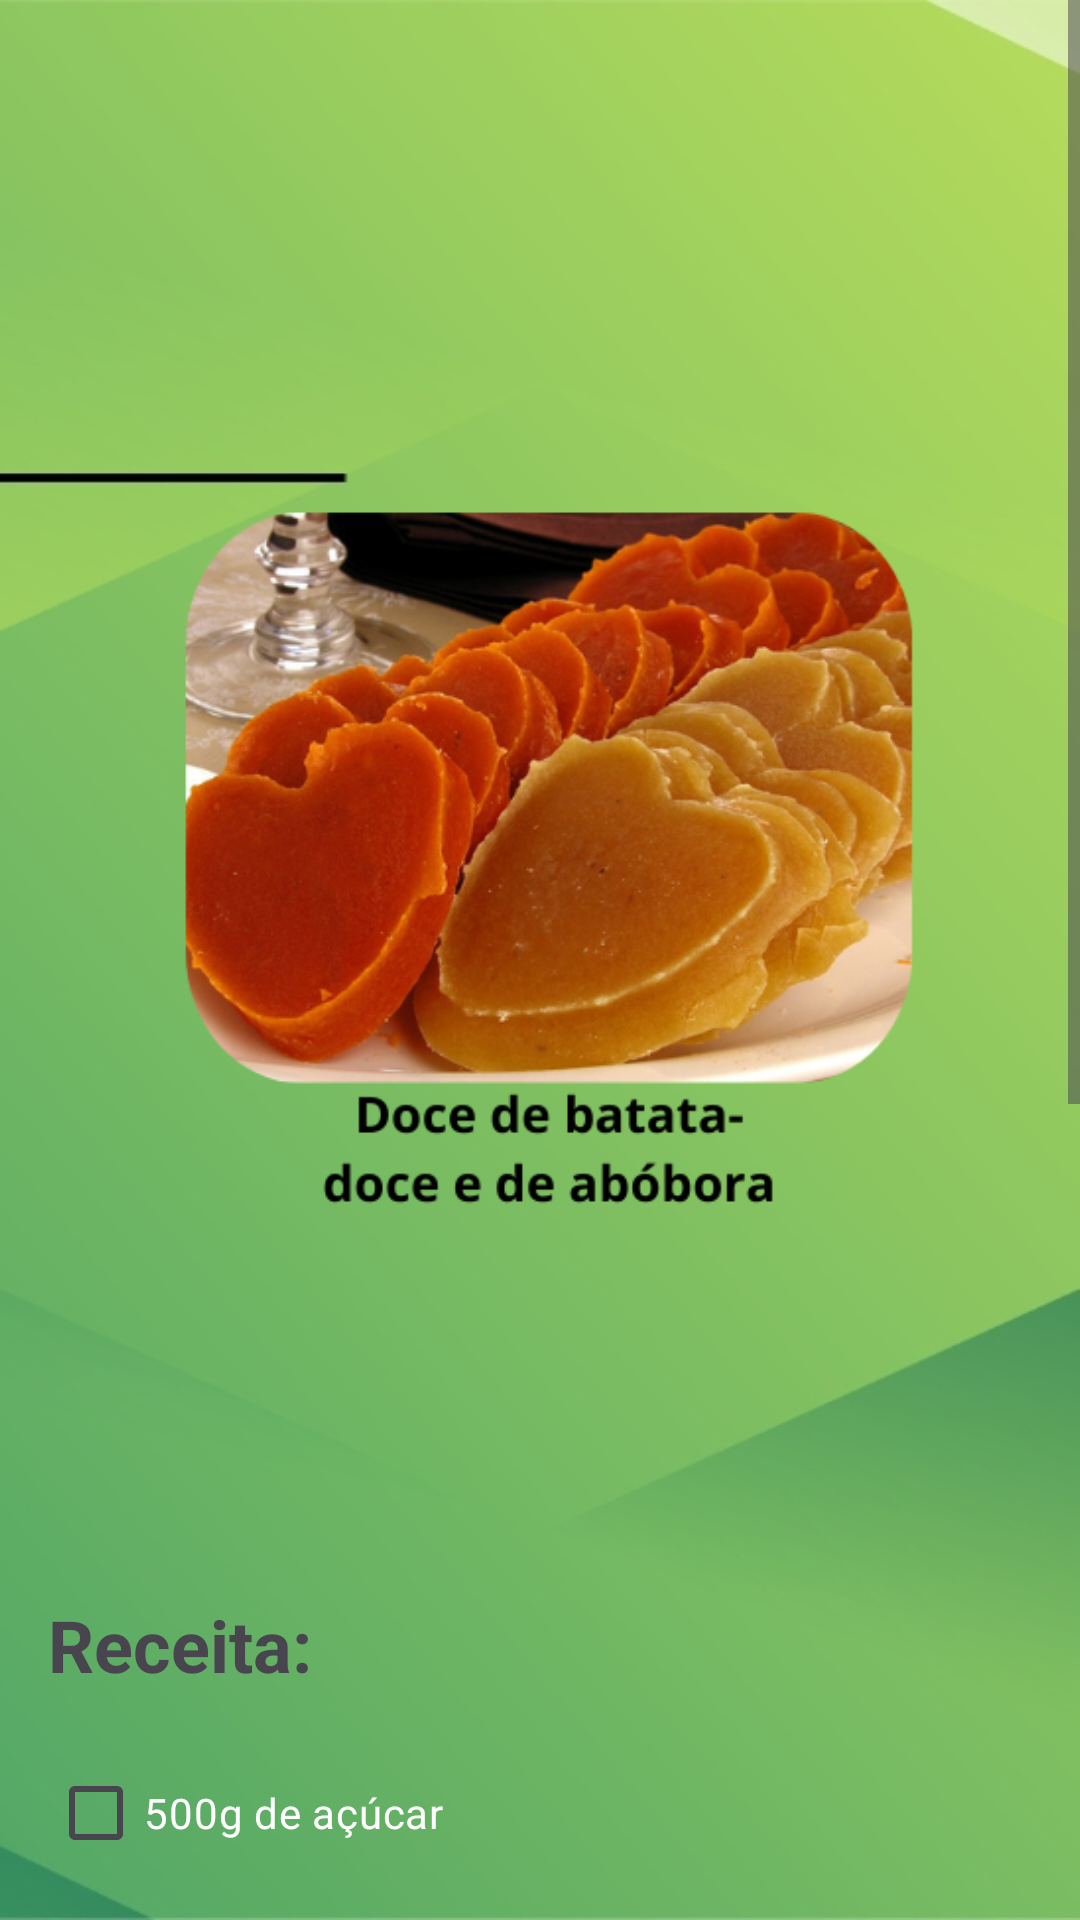

This screen was rendered from an Android layout file. Write that file and the resources it references.
<!-- AndroidManifest.xml: application theme Theme.AppNutri -->
<!-- res/layout/activity_tela_batata.xml -->
<?xml version="1.0" encoding="utf-8"?>
<ScrollView xmlns:android="http://schemas.android.com/apk/res/android"
    xmlns:app="http://schemas.android.com/apk/res-auto"
    xmlns:tools="http://schemas.android.com/tools"
    android:id="@+id/main"
    android:layout_width="match_parent"
    android:layout_height="match_parent"
    android:background="@drawable/fundo_das_telas"
    tools:context=".TelaBatata"
    tools:ignore="ExtraText">

    <LinearLayout
        android:layout_width="match_parent"
        android:layout_height="wrap_content"
        android:orientation="vertical"
        android:padding="16dp">


        <ImageView
            android:id="@+id/banana_image"
            android:layout_width="wrap_content"
            android:layout_height="wrap_content"
            android:layout_gravity="start"
            android:src="@drawable/batata" />

        <TextView
            android:id="@+id/textView"
            android:layout_width="wrap_content"
            android:layout_height="wrap_content"
            android:layout_marginTop="16dp"
            android:text="Receita:"
            android:textSize="24sp"
            android:textStyle="bold" />

        
        <LinearLayout
            android:layout_width="match_parent"
            android:layout_height="wrap_content"
            android:orientation="vertical"
            android:layout_marginTop="16dp">

            <CheckBox
                android:id="@+id/checkBox"
                android:layout_width="wrap_content"
                android:layout_height="wrap_content"
                android:text="500g de açúcar"
                android:textColor="#FFFFFF" />

            <CheckBox
                android:id="@+id/checkBox2"
                android:layout_width="wrap_content"
                android:layout_height="wrap_content"
                android:text="1 xícara (chá) de água"
                android:textColor="#FFFFFF" />

            <CheckBox
                android:id="@+id/checkBox5"
                android:layout_width="wrap_content"
                android:layout_height="wrap_content"
                android:text="1 canela em pau"
                android:textColor="#FDFCFC" />

            <CheckBox
                android:id="@+id/checkBox6"
                android:layout_width="wrap_content"
                android:layout_height="wrap_content"
                android:text="1 cravo-da-índia"
                android:textColor="#FFFFFF" />

            <CheckBox
                android:id="@+id/checkBox7"
                android:layout_width="wrap_content"
                android:layout_height="wrap_content"
                android:text="500g de batata-doce branca cozida e espremida"
                android:textColor="#FBFBFB" />

            <CheckBox
                android:id="@+id/checkBox8"
                android:layout_width="wrap_content"
                android:layout_height="wrap_content"
                android:text="1 colher (sopa) de manteiga com sal"
                android:textColor="#F8F6F6" />

            <CheckBox
                android:id="@+id/checkBox9"
                android:layout_width="wrap_content"
                android:layout_height="wrap_content"
                android:text="Margarina para untar"
                android:textColor="#FFFDFD" />
        </LinearLayout>


        <TextView
            android:id="@+id/textView10"
            android:layout_width="wrap_content"
            android:layout_height="wrap_content"
            android:layout_marginTop="32dp"
            android:text="Informações Nutricionais:"
            android:textStyle="bold" />


        <LinearLayout
            android:layout_width="match_parent"
            android:layout_height="wrap_content"
            android:orientation="horizontal"
            android:layout_marginTop="16dp"
            android:weightSum="1">

            <TextView
                android:id="@+id/textView1"
                android:layout_width="0dp"
                android:layout_height="wrap_content"
                android:layout_weight="0.25"
                android:text="Calorias 396,89 kcal"
                android:textColor="#000000" />

            <TextView
                android:id="@+id/textView2"
                android:layout_width="0dp"
                android:layout_height="wrap_content"
                android:layout_weight="0.25"
                android:text="Carboidratos 20,66 g"
                android:textColor="#000000" />

            <TextView
                android:id="@+id/textView3"
                android:layout_width="0dp"
                android:layout_height="wrap_content"
                android:layout_weight="0.25"
                android:text="Gord. Trans 0,01 g"
                android:textColor="#000000" />

            <TextView
                android:id="@+id/textView4"
                android:layout_width="0dp"
                android:layout_height="wrap_content"
                android:layout_weight="0.25"
                android:text="Gorduras Totais 0,01 g"
                android:textColor="#000000" />
        </LinearLayout>

        <LinearLayout
            android:layout_width="match_parent"
            android:layout_height="wrap_content"
            android:orientation="horizontal"
            android:layout_marginTop="8dp"
            android:weightSum="1">

            <TextView
                android:id="@+id/textView5"
                android:layout_width="0dp"
                android:layout_height="wrap_content"
                android:layout_weight="0.25"
                android:text="Proteínas 1,17 g"
                android:textColor="#000000" />

            <TextView
                android:id="@+id/textView6"
                android:layout_width="0dp"
                android:layout_height="wrap_content"
                android:layout_weight="0.25"
                android:text="Ferro 1,69 g"
                android:textColor="#000000" />

            <TextView
                android:id="@+id/textView7"
                android:layout_width="0dp"
                android:layout_height="wrap_content"
                android:layout_weight="0.25"
                android:text="Sódio 55,32 mg"
                android:textColor="#000000" />

            <TextView
                android:id="@+id/textView8"
                android:layout_width="0dp"
                android:layout_height="wrap_content"
                android:layout_weight="0.25"
                android:text="Vitamina C 5,35 g"
                android:textColor="#000000" />
        </LinearLayout>


        <TextView
            android:id="@+id/textView9"
            android:layout_width="wrap_content"
            android:layout_height="wrap_content"
            android:layout_marginTop="16dp"
            android:text="(vitat.com.br) Referência"
            android:textColor="#F8F5F5" />
    </LinearLayout>
</ScrollView>
<!-- resources referenced by this layout -->
<resources>
  <!-- drawable batata: png bitmap (drawable, 212625 bytes) -->
  <!-- drawable fundo_das_telas: jpg bitmap (drawable, 52483 bytes) -->
  <style name="Theme.AppNutri" parent="Base.Theme.AppNutri" />
  <style name="Base.Theme.AppNutri" parent="Theme.Material3.DayNight.NoActionBar">
          
          
      </style>
</resources>
